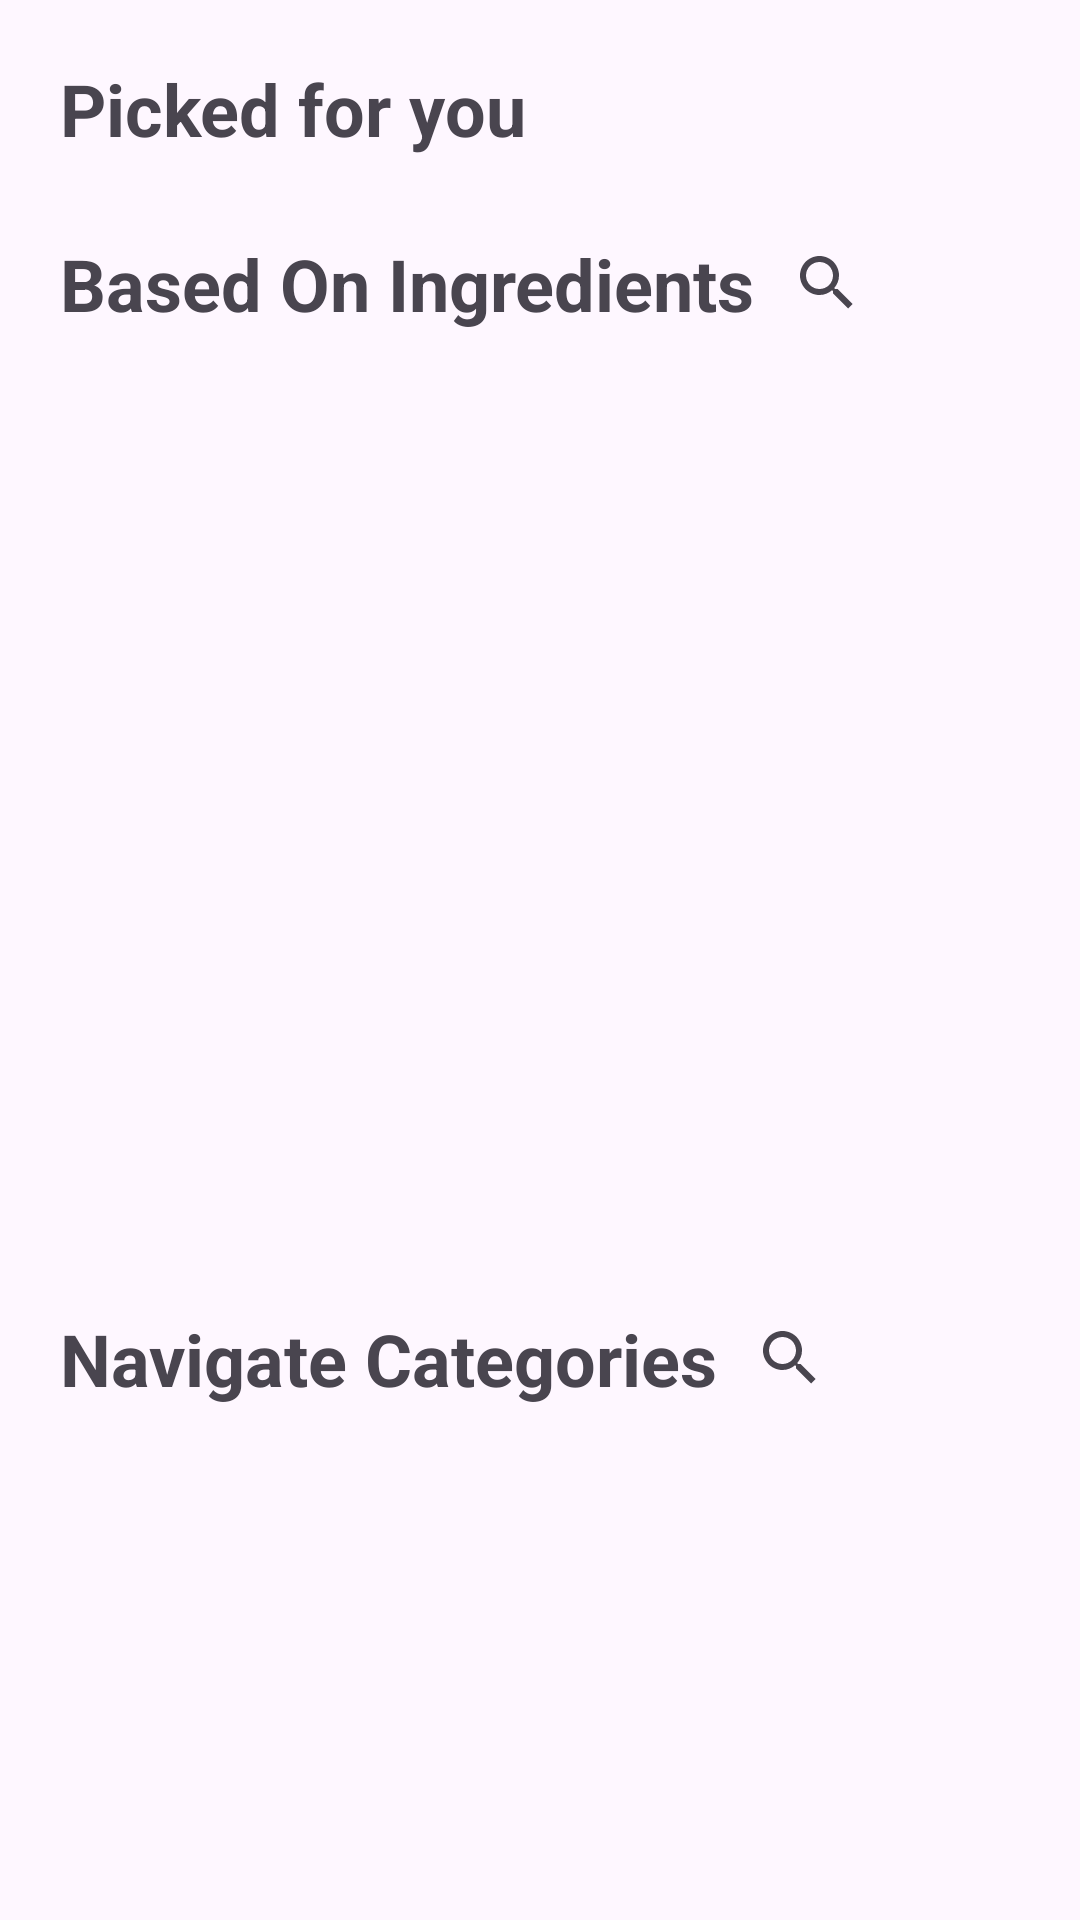

Reconstruct the res/layout file that produces this screen, plus the resources it refers to.
<!-- AndroidManifest.xml: application theme Theme.DishDashFoodPlanner -->
<!-- res/layout/fragment_home.xml -->
<androidx.core.widget.NestedScrollView xmlns:android="http://schemas.android.com/apk/res/android"
    xmlns:app="http://schemas.android.com/apk/res-auto"
    xmlns:tools="http://schemas.android.com/tools"
    android:layout_width="match_parent"
    android:layout_height="match_parent"
    android:fillViewport="true">

    <androidx.constraintlayout.widget.ConstraintLayout
        android:layout_width="match_parent"
        android:layout_height="wrap_content">

        <TextView
            android:id="@+id/ingredientsTitle"
            android:layout_width="wrap_content"
            android:layout_height="wrap_content"
            android:layout_marginStart="20dp"
            android:layout_marginTop="16dp"
            android:text="@string/BasedOnIngredients"
            android:textSize="24sp"
            android:textStyle="bold"
            app:layout_constraintStart_toStartOf="parent"
            app:layout_constraintTop_toBottomOf="@+id/pickedList" />

        <androidx.recyclerview.widget.RecyclerView
            android:id="@+id/ingredientList"
            android:layout_width="0dp"
            android:layout_height="300dp"
            android:layout_marginStart="15dp"
            android:layout_marginTop="10dp"
            android:layout_marginEnd="15dp"
            app:layout_constraintEnd_toEndOf="parent"
            app:layout_constraintStart_toStartOf="parent"
            app:layout_constraintTop_toBottomOf="@+id/ingredientsTitle"
            tools:layoutManager="androidx.recyclerview.widget.GridLayoutManager"
            tools:listitem="@layout/card_ingredient"
            tools:spanCount="2" />

        <ImageView
            android:id="@+id/noIngredient"
            android:layout_width="0dp"
            android:layout_height="300dp"
            android:layout_marginStart="15dp"
            android:layout_marginTop="10dp"
            android:layout_marginEnd="15dp"
            android:visibility="gone"
            app:layout_constraintEnd_toEndOf="parent"
            app:layout_constraintStart_toStartOf="parent"
            app:layout_constraintTop_toBottomOf="@+id/ingredientsTitle"
            app:srcCompat="@drawable/no_results"
            tools:visibility="visible" />

        <TextView
            android:id="@+id/catTitle"
            android:layout_width="wrap_content"
            android:layout_height="wrap_content"
            android:layout_marginStart="20dp"
            android:layout_marginTop="16dp"
            android:text="@string/categories"
            android:textSize="24sp"
            android:textStyle="bold"
            app:layout_constraintStart_toStartOf="parent"
            app:layout_constraintTop_toBottomOf="@+id/ingredientList" />

        <androidx.recyclerview.widget.RecyclerView
            android:id="@+id/categoryList"
            android:layout_width="0dp"
            android:layout_height="260dp"
            android:layout_marginStart="20dp"
            android:layout_marginTop="10dp"
            app:layout_constraintEnd_toEndOf="parent"
            app:layout_constraintHorizontal_bias="0.0"
            app:layout_constraintStart_toStartOf="parent"
            app:layout_constraintTop_toBottomOf="@+id/progressBarCategory"
            tools:layoutManager="androidx.recyclerview.widget.LinearLayoutManager"
            tools:listitem="@layout/card_category"
            tools:orientation="horizontal" />

        <ImageView
            android:id="@+id/noCategory"
            android:layout_width="0dp"
            android:layout_height="260dp"
            android:layout_marginStart="20dp"
            android:layout_marginTop="10dp"
            android:layout_marginEnd="20dp"
            android:visibility="gone"
            app:layout_constraintBottom_toTopOf="@+id/atitle"
            app:layout_constraintEnd_toEndOf="parent"
            app:layout_constraintStart_toStartOf="parent"
            app:layout_constraintTop_toBottomOf="@+id/catTitle"
            app:srcCompat="@drawable/no_results"
            tools:visibility="visible" />


        <TextView
            android:id="@+id/atitle"
            android:layout_width="wrap_content"
            android:layout_height="32dp"
            android:layout_marginStart="20dp"
            android:text="@string/area"
            android:textSize="24sp"
            android:textStyle="bold"
            app:layout_constraintStart_toStartOf="parent"
            app:layout_constraintTop_toBottomOf="@+id/categoryList" />

        <androidx.recyclerview.widget.RecyclerView
            android:id="@+id/areaList"
            android:layout_width="0dp"
            android:layout_height="wrap_content"
            android:layout_marginStart="20dp"
            android:layout_marginTop="10dp"
            app:layout_constraintBottom_toBottomOf="parent"
            app:layout_constraintEnd_toEndOf="parent"
            app:layout_constraintHorizontal_bias="0.0"
            app:layout_constraintStart_toStartOf="parent"
            app:layout_constraintTop_toBottomOf="@+id/progressBarArea"
            tools:layoutManager="androidx.recyclerview.widget.LinearLayoutManager"
            tools:listitem="@layout/card_area"
            tools:orientation="vertical" />


        <ImageView
            android:id="@+id/noArea"
            android:layout_width="0dp"
            android:layout_height="wrap_content"
            android:layout_marginStart="20dp"
            android:layout_marginTop="10dp"
            android:layout_marginEnd="20dp"
            android:visibility="gone"
            app:layout_constraintEnd_toEndOf="parent"
            app:layout_constraintHorizontal_bias="1.0"
            app:layout_constraintStart_toStartOf="parent"
            app:layout_constraintTop_toBottomOf="@+id/atitle"
            app:srcCompat="@drawable/no_results"
            tools:visibility="visible" />

        <ProgressBar
            android:id="@+id/progressBarArea"
            android:layout_width="wrap_content"
            android:layout_height="wrap_content"
            android:layout_gravity="center"
            android:visibility="gone"
            app:layout_constraintTop_toBottomOf="@+id/atitle"
            app:layout_constraintStart_toStartOf="parent"
            app:layout_constraintEnd_toEndOf="parent" />

        <ProgressBar
            android:id="@+id/progressBarCategory"
            android:layout_width="wrap_content"
            android:layout_height="200dp"
            android:layout_gravity="center"
            android:visibility="gone"
            app:layout_constraintTop_toBottomOf="@+id/catTitle"
            app:layout_constraintStart_toStartOf="parent"
            app:layout_constraintEnd_toEndOf="parent" />

        <ProgressBar
            android:id="@+id/progressBarMeal"
            android:layout_width="wrap_content"
            android:layout_height="230dp"
            android:layout_gravity="center"
            android:visibility="gone"
            app:layout_constraintTop_toBottomOf="@+id/pickedTitle"
            app:layout_constraintStart_toStartOf="parent"
            app:layout_constraintEnd_toEndOf="parent" />

        <ProgressBar
            android:id="@+id/progressBarIngredient"
            android:layout_width="wrap_content"
            android:layout_height="300dp"
            android:layout_gravity="center"
            android:visibility="gone"
            app:layout_constraintTop_toBottomOf="@+id/ingredientsTitle"
            app:layout_constraintStart_toStartOf="parent"
            app:layout_constraintEnd_toEndOf="parent" />

        <TextView
            android:id="@+id/pickedTitle"
            android:layout_width="wrap_content"
            android:layout_height="wrap_content"
            android:layout_marginStart="20dp"
            android:layout_marginTop="20dp"
            android:text="@string/picks"
            android:textSize="24sp"
            android:textStyle="bold"
            app:layout_constraintStart_toStartOf="parent"
            app:layout_constraintTop_toTopOf="parent" />

        <androidx.recyclerview.widget.RecyclerView
            android:id="@+id/pickedList"
            android:layout_width="0dp"
            android:layout_height="wrap_content"
            android:layout_marginStart="20dp"
            android:layout_marginTop="10dp"
            app:layout_constraintEnd_toEndOf="parent"
            app:layout_constraintHorizontal_bias="0.0"
            app:layout_constraintStart_toStartOf="parent"
            app:layout_constraintTop_toBottomOf="@+id/progressBarMeal"
            tools:layoutManager="androidx.recyclerview.widget.LinearLayoutManager"
            tools:listitem="@layout/card_meal"
            tools:orientation="horizontal" />

        <SearchView
            android:id="@+id/searchCategories"
            android:layout_width="0dp"
            android:layout_height="32dp"
            android:layout_marginTop="16dp"
            android:layout_marginEnd="20dp"
            app:layout_constraintEnd_toEndOf="parent"
            app:layout_constraintStart_toEndOf="@+id/catTitle"
            app:layout_constraintTop_toBottomOf="@+id/ingredientList" />

        <SearchView
            android:id="@+id/searchIngredients"
            android:layout_width="0dp"
            android:layout_height="32dp"
            android:layout_marginTop="16dp"
            android:layout_marginEnd="20dp"
            app:layout_constraintEnd_toEndOf="parent"
            app:layout_constraintStart_toEndOf="@+id/ingredientsTitle"
            app:layout_constraintTop_toBottomOf="@+id/pickedList" />

        <SearchView
            android:id="@+id/searchAreas"
            android:layout_width="0dp"
            android:layout_height="32dp"
            android:layout_marginEnd="20dp"
            app:layout_constraintEnd_toEndOf="parent"
            app:layout_constraintStart_toEndOf="@+id/atitle"
            app:layout_constraintTop_toBottomOf="@+id/categoryList" />

    </androidx.constraintlayout.widget.ConstraintLayout>
</androidx.core.widget.NestedScrollView>
<!-- res/layout/card_ingredient.xml (included above) -->
<androidx.cardview.widget.CardView xmlns:android="http://schemas.android.com/apk/res/android"
    xmlns:app="http://schemas.android.com/apk/res-auto"
    xmlns:tools="http://schemas.android.com/tools"
    android:layout_width="wrap_content"
    android:layout_height="wrap_content"
    android:layout_margin="8dp"
    app:cardCornerRadius="50dp"
    app:cardElevation="4dp">

    <androidx.constraintlayout.widget.ConstraintLayout
        android:layout_width="wrap_content"
        android:layout_height="wrap_content"
        android:padding="8dp">

        <ImageView
            android:id="@+id/thumbnail"
            android:layout_width="90dp"
            android:layout_height="90dp"
            android:background="@drawable/circle"
            android:clipToOutline="true"
            android:contentDescription="@string/category_image"
            app:layout_constraintBottom_toBottomOf="parent"
            app:layout_constraintEnd_toStartOf="@+id/title"
            app:layout_constraintStart_toStartOf="parent"
            app:layout_constraintTop_toTopOf="parent"
            tools:srcCompat="@tools:sample/avatars" />

        <TextView
            android:id="@+id/title"
            android:layout_width="wrap_content"
            android:layout_height="wrap_content"
            android:layout_marginStart="8dp"
            android:textSize="16sp"
            android:textStyle="bold"
            app:layout_constraintBottom_toBottomOf="parent"
            app:layout_constraintStart_toEndOf="@id/thumbnail"
            app:layout_constraintTop_toTopOf="parent"
            tools:text="@string/Ingredients" />

    </androidx.constraintlayout.widget.ConstraintLayout>

</androidx.cardview.widget.CardView>
<!-- res/layout/card_category.xml (included above) -->
<androidx.cardview.widget.CardView xmlns:android="http://schemas.android.com/apk/res/android"
    xmlns:app="http://schemas.android.com/apk/res-auto"
    xmlns:tools="http://schemas.android.com/tools"
    android:layout_width="wrap_content"
    android:layout_height="wrap_content"
    android:layout_margin="8dp"
    app:cardCornerRadius="1000dp"
    app:cardElevation="4dp">

    <androidx.constraintlayout.widget.ConstraintLayout
        android:layout_width="wrap_content"
        android:layout_height="wrap_content"
        android:padding="8dp">

        <ImageView
            android:id="@+id/thumbnail"
            android:layout_width="180dp"
            android:layout_height="180dp"
            android:background="@drawable/circle"
            android:clipToOutline="true"
            android:contentDescription="@string/category_image"
            app:layout_constraintEnd_toEndOf="parent"
            app:layout_constraintStart_toStartOf="parent"
            app:layout_constraintTop_toTopOf="parent"
            tools:srcCompat="@tools:sample/avatars" />

        <TextView
            android:id="@+id/title"
            android:layout_width="wrap_content"
            android:layout_height="wrap_content"
            android:textSize="16sp"
            android:textStyle="bold"
            app:layout_constraintEnd_toEndOf="parent"
            app:layout_constraintStart_toStartOf="parent"
            app:layout_constraintTop_toBottomOf="@id/thumbnail"
            tools:text="Category" />

    </androidx.constraintlayout.widget.ConstraintLayout>

</androidx.cardview.widget.CardView>
<!-- res/layout/card_area.xml (included above) -->
<androidx.cardview.widget.CardView xmlns:android="http://schemas.android.com/apk/res/android"
    xmlns:app="http://schemas.android.com/apk/res-auto"
    xmlns:tools="http://schemas.android.com/tools"
    android:layout_width="match_parent"
    android:layout_height="wrap_content"
    android:layout_margin="8dp"
    app:cardCornerRadius="8dp"
    app:cardElevation="4dp">

    <androidx.constraintlayout.widget.ConstraintLayout
        android:layout_width="match_parent"
        android:layout_height="wrap_content"
        android:padding="8dp">

        <ImageView
            android:id="@+id/thumbnail"
            android:layout_width="40dp"
            android:layout_height="40dp"
            android:layout_marginEnd="8dp"
            app:layout_constraintEnd_toEndOf="parent"
            app:layout_constraintTop_toTopOf="parent"
            app:layout_constraintBottom_toBottomOf="parent"
            tools:srcCompat="@tools:sample/avatars" />

        <TextView
            android:id="@+id/title"
            android:layout_width="0dp"
            android:layout_height="wrap_content"
            android:layout_marginStart="8dp"
            android:textSize="16sp"
            android:textStyle="bold"
            app:layout_constraintStart_toStartOf="parent"
            app:layout_constraintTop_toTopOf="parent"
            app:layout_constraintBottom_toBottomOf="parent"
            tools:text="American" />

    </androidx.constraintlayout.widget.ConstraintLayout>

</androidx.cardview.widget.CardView>
<!-- res/layout/card_meal.xml (included above) -->
<androidx.cardview.widget.CardView xmlns:android="http://schemas.android.com/apk/res/android"
    xmlns:app="http://schemas.android.com/apk/res-auto"
    xmlns:tools="http://schemas.android.com/tools"
    android:layout_width="300dp"
    android:layout_height="wrap_content"
    android:layout_margin="8dp"
    app:cardCornerRadius="8dp"
    app:cardElevation="4dp">

    <androidx.constraintlayout.widget.ConstraintLayout
        android:id="@+id/meal_card"
        android:layout_width="match_parent"
        android:layout_height="wrap_content"
        android:padding="8dp">

        <ImageView
            android:id="@+id/thumbnail"
            android:layout_width="0dp"
            android:layout_height="0dp"
            android:background="@drawable/rounded_corners"
            android:clipToOutline="true"
            android:scaleType="centerCrop"
            app:layout_constraintBottom_toTopOf="@+id/title"
            app:layout_constraintDimensionRatio="1:1"
            app:layout_constraintEnd_toEndOf="parent"
            app:layout_constraintStart_toStartOf="parent"
            app:layout_constraintTop_toTopOf="parent"
            tools:srcCompat="@tools:sample/avatars" />

        <TextView
            android:id="@+id/title"
            android:layout_width="0dp"
            android:layout_height="wrap_content"
            android:layout_marginTop="8dp"
            android:text="@string/meal_title"
            android:textAlignment="center"
            android:textSize="18sp"
            android:textStyle="bold"
            app:layout_constraintEnd_toEndOf="parent"
            app:layout_constraintStart_toStartOf="parent"
            app:layout_constraintTop_toBottomOf="@id/thumbnail" />

        <TextView
            android:id="@+id/category_area"
            android:layout_width="0dp"
            android:layout_height="wrap_content"
            android:layout_marginTop="4dp"
            android:text="@string/catAndArea"
            android:textAlignment="center"
            android:textColor="@android:color/darker_gray"
            android:textSize="14sp"
            app:layout_constraintEnd_toEndOf="parent"
            app:layout_constraintStart_toStartOf="parent"
            app:layout_constraintTop_toBottomOf="@id/title" />

    </androidx.constraintlayout.widget.ConstraintLayout>

</androidx.cardview.widget.CardView>
<!-- resources referenced by this layout -->
<resources>
  <!-- drawable circle (drawable) -->
  <shape xmlns:android="http://schemas.android.com/apk/res/android">
      <corners android:radius="300dp" />
      <solid android:color="@android:color/transparent" />
  </shape>
  <!-- drawable no_results: png bitmap (drawable, 6824 bytes) -->
  <string name="BasedOnIngredients">Based On Ingredients</string>
  <string name="Ingredients">Ingredients</string>
  <string name="area">Explore Global Flavors</string>
  <string name="catAndArea">Category • Area</string>
  <string name="categories">Navigate Categories</string>
  <string name="category_image">Category image</string>
  <string name="meal_title">Meal Title</string>
  <string name="picks">Picked for you</string>
  <style name="Theme.DishDashFoodPlanner" parent="Base.Theme.DishDashFoodPlanner" />
  <style name="Base.Theme.DishDashFoodPlanner" parent="Theme.Material3.DayNight.NoActionBar">
          
          <item name="android:statusBarColor">@android:color/transparent</item>
      </style>
</resources>
